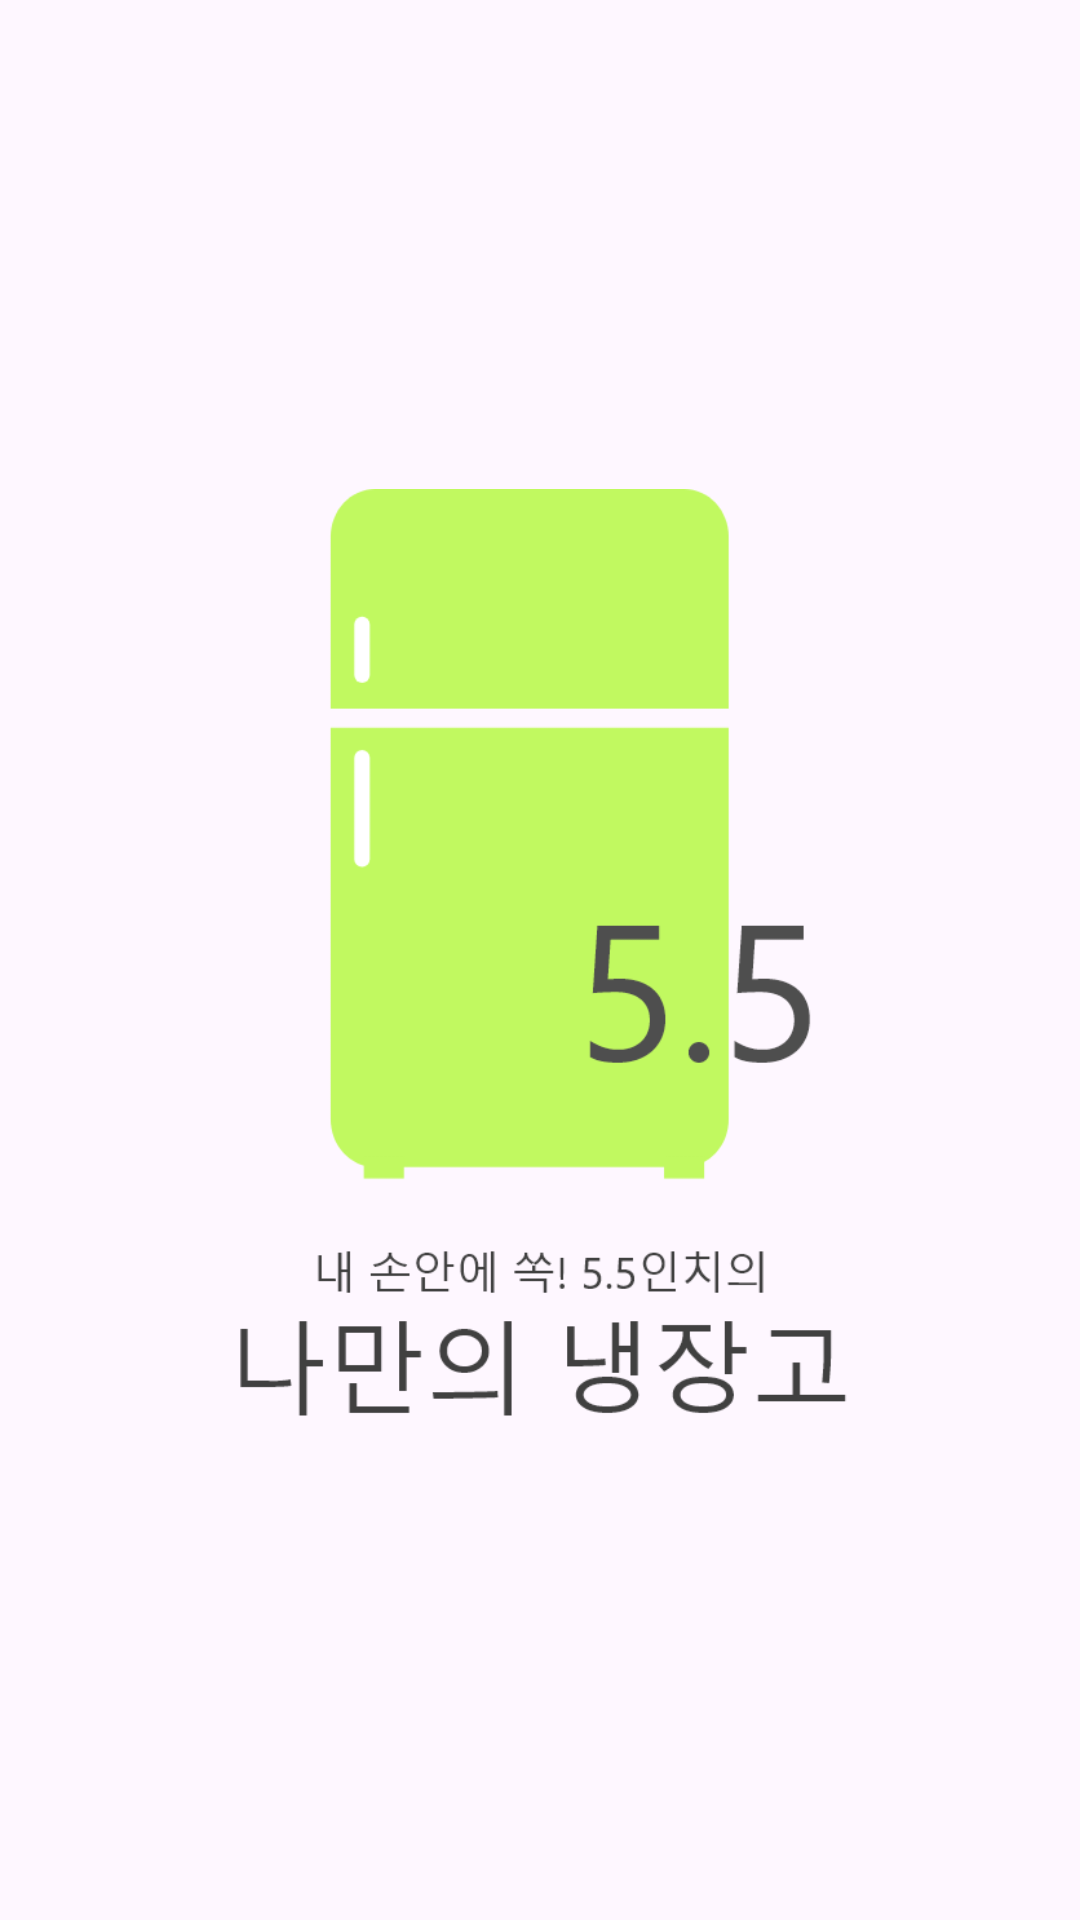

Write the Android layout XML for this screen, with the resource values it uses.
<!-- AndroidManifest.xml: application theme Theme.Refrigerator_2023Final -->
<!-- res/layout/intro_activity.xml -->
<?xml version="1.0" encoding="utf-8"?>
<LinearLayout xmlns:android="http://schemas.android.com/apk/res/android"
    xmlns:app="http://schemas.android.com/apk/res-auto"
    xmlns:tools="http://schemas.android.com/tools"
    android:layout_width="match_parent"
    android:layout_height="match_parent"
    android:gravity="center">

    <ImageView
        android:layout_width="242dp"
        android:layout_height="314dp"
        android:layout_gravity="center"
        android:src="@drawable/refrigerator" />


</LinearLayout>
<!-- resources referenced by this layout -->
<resources>
  <!-- drawable refrigerator: png bitmap (drawable, 24628 bytes) -->
  <style name="Theme.Refrigerator_2023Final" parent="Base.Theme.Refrigerator_2023Final" />
  <style name="Base.Theme.Refrigerator_2023Final" parent="Theme.Material3.DayNight.NoActionBar">
          
          
          <item name="colorPrimary">@color/main_color</item>
          <item name="colorPrimaryDark">@color/sub_color</item>
      </style>
  <color name="main_color">#C1F960</color>
  <color name="sub_color">#72DB18</color>
</resources>
